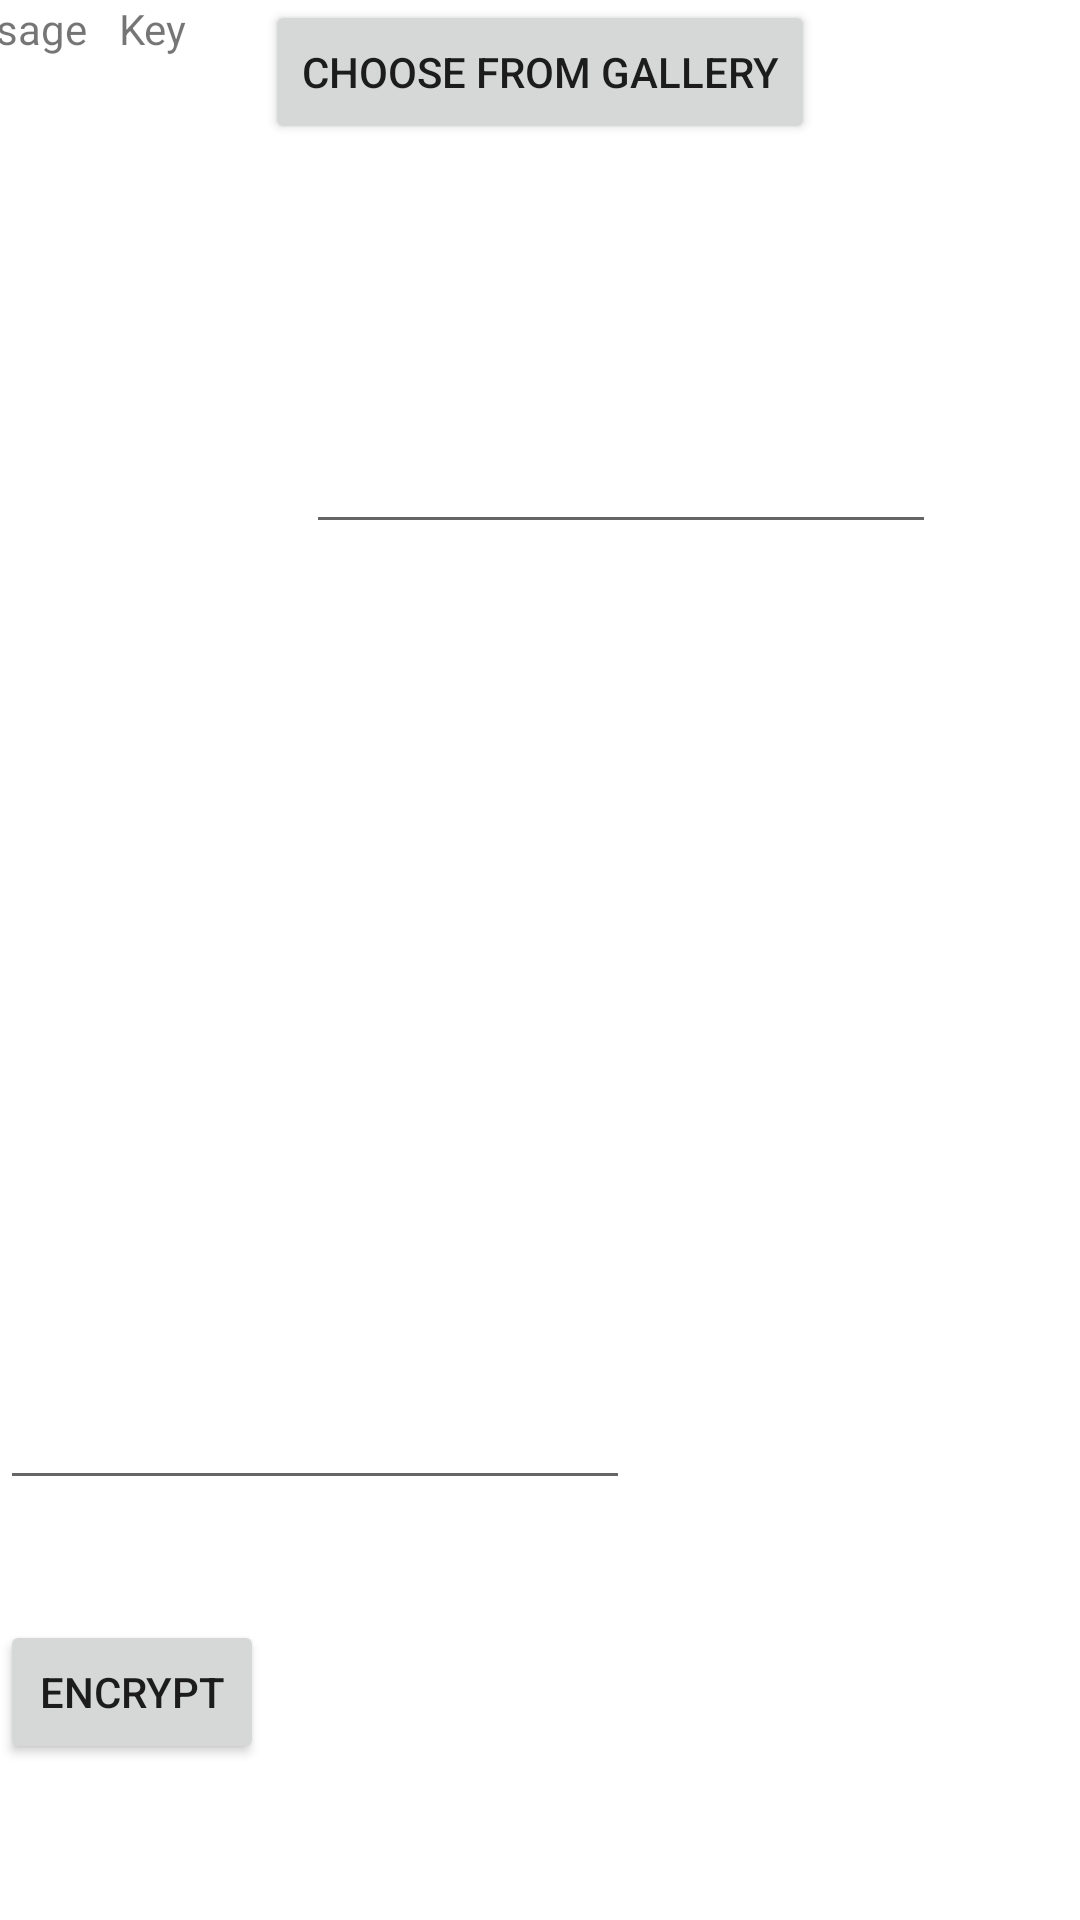

Write the Android layout XML for this screen, with the resource values it uses.
<!-- AndroidManifest.xml: application theme Theme.Stegno -->
<!-- res/layout/activity_encrypt.xml -->
<?xml version="1.0" encoding="utf-8"?>
<androidx.constraintlayout.widget.ConstraintLayout xmlns:android="http://schemas.android.com/apk/res/android"
    xmlns:app="http://schemas.android.com/apk/res-auto"
    xmlns:tools="http://schemas.android.com/tools"
    android:layout_width="match_parent"
    android:layout_height="match_parent"
    tools:context=".encrypt">

    <ImageView
        android:id="@+id/img"
        android:layout_width="wrap_content"
        android:layout_height="wrap_content"
        app:layout_constraintBottom_toTopOf="@+id/choose"
        app:layout_constraintEnd_toEndOf="parent"
        app:layout_constraintStart_toStartOf="parent"
        app:layout_constraintTop_toTopOf="parent"
        app:srcCompat="@drawable/ic_launcher_foreground"
        tools:ignore="VectorDrawableCompat" />

    <Button
        android:id="@+id/choose"
        android:layout_width="wrap_content"
        android:layout_height="wrap_content"
        android:text="Choose from gallery"
        app:layout_constraintEnd_toEndOf="parent"
        app:layout_constraintStart_toStartOf="parent"
        tools:layout_editor_absoluteY="311dp"
        tools:ignore="MissingConstraints" />

    <EditText
        android:id="@+id/key"
        android:layout_width="wrap_content"
        android:layout_height="wrap_content"
        android:layout_marginTop="92dp"
        android:layout_marginEnd="48dp"
        android:layout_marginRight="48dp"
        android:ems="10"
        android:inputType="textPersonName"
        app:layout_constraintBottom_toTopOf="@+id/message"
        app:layout_constraintEnd_toEndOf="parent"
        app:layout_constraintTop_toBottomOf="@+id/choose"
        app:layout_constraintVertical_bias="0.0" />

    <TextView
        android:id="@+id/textView"
        android:layout_width="wrap_content"
        android:layout_height="wrap_content"
        android:text="Key"
        app:layout_constraintEnd_toStartOf="@+id/key"
        app:layout_constraintStart_toStartOf="parent"
        tools:layout_editor_absoluteY="465dp"
        tools:ignore="MissingConstraints" />

    <EditText
        android:id="@+id/message"
        android:layout_width="wrap_content"
        android:layout_height="wrap_content"
        android:layout_marginBottom="40dp"
        android:ems="10"
        android:inputType="textPersonName"
        app:layout_constraintBottom_toTopOf="@+id/encode_button"
        tools:layout_editor_absoluteX="152dp"
        tools:ignore="MissingConstraints" />

    <TextView
        android:id="@+id/textView2"
        android:layout_width="wrap_content"
        android:layout_height="wrap_content"
        android:text="message"
        app:layout_constraintEnd_toStartOf="@+id/message"
        app:layout_constraintStart_toStartOf="parent"
        tools:layout_editor_absoluteY="547dp"
        tools:ignore="MissingConstraints" />

    <Button
        android:id="@+id/encode_button"
        android:layout_width="wrap_content"
        android:layout_height="wrap_content"
        android:layout_marginBottom="52dp"
        android:text="ENCRYPT"
        app:layout_constraintBottom_toBottomOf="parent"
        tools:layout_editor_absoluteX="134dp"
        tools:ignore="MissingConstraints" />
</androidx.constraintlayout.widget.ConstraintLayout>
<!-- resources referenced by this layout -->
<resources>
  <style name="Theme.Stegno" parent="Theme.MaterialComponents.DayNight.DarkActionBar">
          
          <item name="colorPrimary">@color/purple_500</item>
          <item name="colorPrimaryVariant">@color/purple_700</item>
          <item name="colorOnPrimary">@color/white</item>
          
          <item name="colorSecondary">@color/teal_200</item>
          <item name="colorSecondaryVariant">@color/teal_700</item>
          <item name="colorOnSecondary">@color/black</item>
          
          <item name="android:statusBarColor" tools:targetApi="l">?attr/colorPrimaryVariant</item>
          
      </style>
  <!-- not gathered from this repository: default colours our renderer supplied (Android Studio template values) -->
  <color name="purple_500">#FF6200EE</color>
  <color name="purple_700">#FF3700B3</color>
  <color name="teal_200">#FF03DAC5</color>
  <color name="teal_700">#FF018786</color>
  <color name="black">#FF000000</color>
  <color name="white">#FFFFFFFF</color>
</resources>
